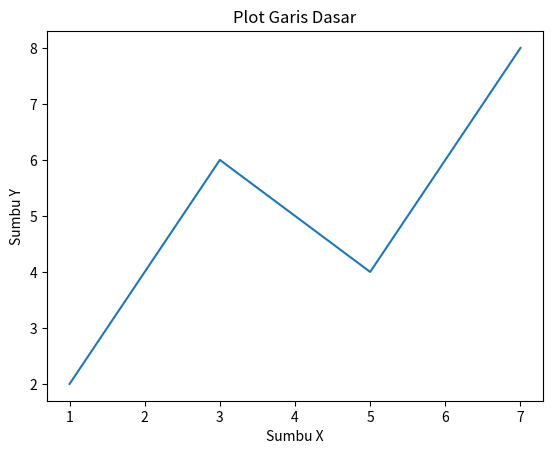
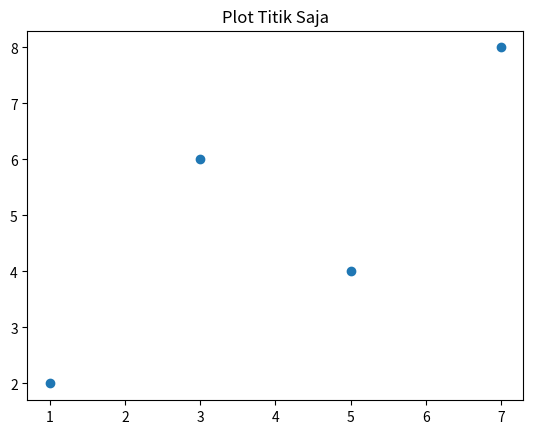
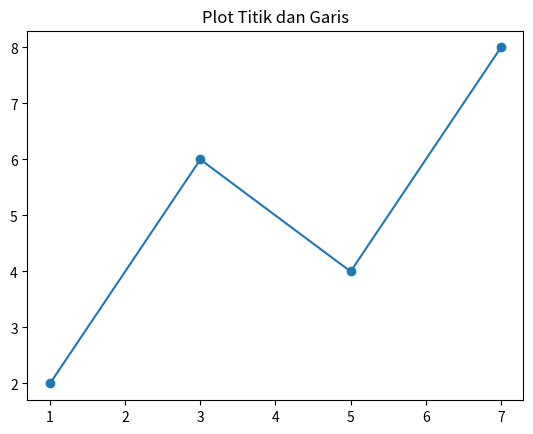
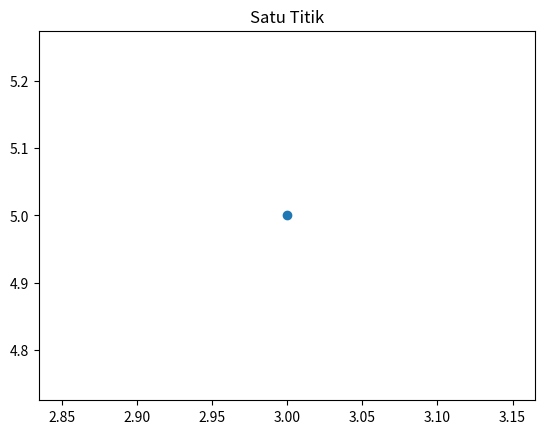
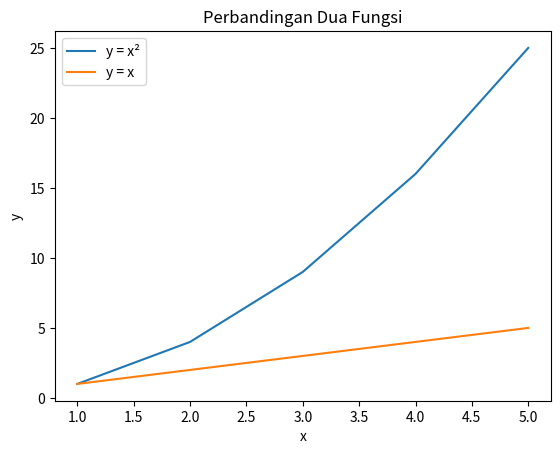
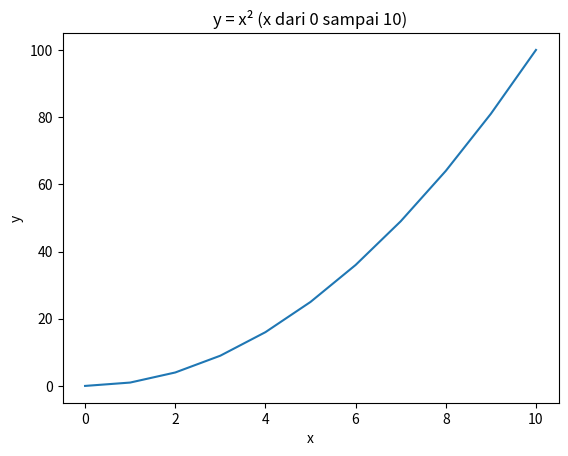

Source code (Python) for these figures, in order:
# 1. KONSEP

# plt.plot(x, y) menggambar garis atau titik yang menghubungkan
# pasangan koordinat (x, y) yang diberikan.
#
# Format dasar:
# - plt.plot(x, y)        → garis yang menghubungkan titik-titik
# - plt.plot(x, y, "o")   → hanya titik, tanpa garis
# - plt.plot(x, y, "o-")  → titik sekaligus garis

# 2. CONTOH

import matplotlib
matplotlib.use("Agg")
import matplotlib.pyplot as plt

# Plot garis dasar dengan koordinat x dan y
x = [1, 3, 5, 7]
y = [2, 6, 4, 8]

plt.plot(x, y)
plt.title("Plot Garis Dasar")
plt.xlabel("Sumbu X")
plt.ylabel("Sumbu Y")
plt.savefig("plot_xy.png")
plt.clf()
print("plot_xy.png disimpan.")

# Hanya titik — tanpa garis penghubung
plt.plot(x, y, "o")   # "o" = lingkaran di setiap titik
plt.title("Plot Titik Saja")
plt.savefig("plot_titik.png")
plt.clf()
print("plot_titik.png disimpan.")

# Titik sekaligus garis
plt.plot(x, y, "o-")
plt.title("Plot Titik dan Garis")
plt.savefig("plot_titik_garis.png")
plt.clf()
print("plot_titik_garis.png disimpan.")

# Satu titik tunggal
plt.plot(3, 5, "o")
plt.title("Satu Titik")
plt.savefig("plot_satu_titik.png")
plt.clf()
print("plot_satu_titik.png disimpan.")

# Dua dataset dalam satu grafik
x1 = [1, 2, 3, 4, 5]
y1 = [1, 4, 9, 16, 25]   # y = x²
y2 = [1, 2, 3, 4, 5]     # y = x

plt.plot(x1, y1, label="y = x²")
plt.plot(x1, y2, label="y = x")
plt.xlabel("x")
plt.ylabel("y")
plt.title("Perbandingan Dua Fungsi")
plt.legend()
plt.savefig("plot_dua_dataset.png")
plt.clf()
print("plot_dua_dataset.png disimpan.")

# Fungsi matematika — plot y = x² dalam rentang tertentu
def plot_fungsi(x_awal, x_akhir, nama_file):
    x = list(range(x_awal, x_akhir + 1))
    y = [n ** 2 for n in x]
    plt.plot(x, y)
    plt.title(f"y = x² (x dari {x_awal} sampai {x_akhir})")
    plt.xlabel("x")
    plt.ylabel("y")
    plt.savefig(nama_file)
    plt.clf()
    print(f"{nama_file} disimpan.")

plot_fungsi(0, 10, "plot_kuadrat.png")

# 3. RANGKUMAN

# - plt.plot(x, y) menggambar garis yang menghubungkan titik koordinat.
# - Tambahkan "o" untuk hanya menampilkan titik tanpa garis.
# - Tambahkan "o-" untuk titik sekaligus garis.
# - Dua plt.plot() sebelum savefig() menghasilkan dua garis dalam satu grafik.
# - Gunakan plt.legend() untuk memberi keterangan setiap garis.
